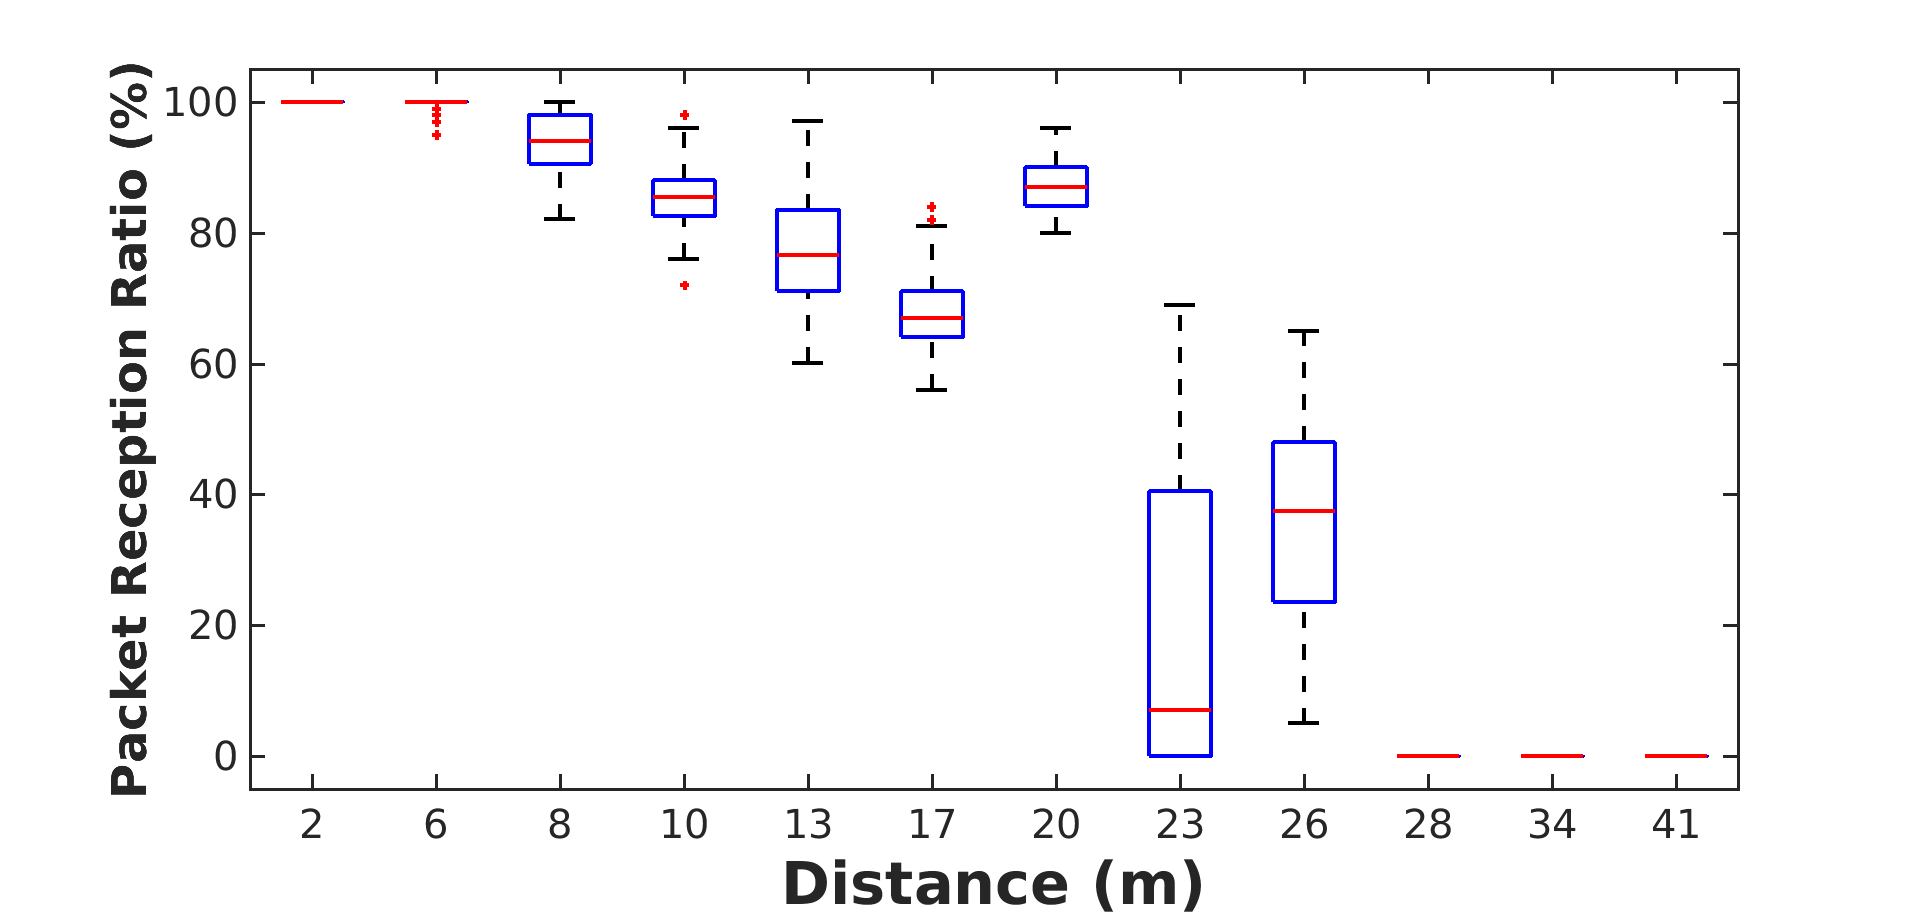

The data file committed next to this chart (first rows):
2.2, 1, 100, 100, 100, 100, 100, 100, 100, 100, 100, 100, 100, 100, 100, 100, 100, 100, 100, 100, 100, 100, 100, 100
5.7, 1, 100, 100, 100, 100, 100, 100, 100, 100, 99, 100, 100, 100, 100, 99, 100, 100, 100, 100, 100, 100, 100, 99
8.3, 1, 96, 92, 93, 94, 98, 93, 99, 97, 98, 97, 89, 98, 99, 92, 91, 98, 94, 88, 93, 88, 95, 93
10.4, 1, 96, 98, 88, 87, 89, 94, 93, 95, 94, 93, 82, 90, 90, 93, 86, 85, 86, 82, 94, 88, 90, 96
13.1, 1, 97, 87, 73, 93, 75, 93, 87, 81, 83, 86, 72, 90, 82, 86, 82, 86, 88, 83, 78, 72, 81, 67
17.3, 1, 67, 61, 66, 63, 68, 72, 72, 69, 70, 68, 62, 67, 62, 67, 62, 61, 68, 63, 71, 74, 68, 58
19.9, 1, 87, 85, 83, 88, 86, 85, 91, 87, 91, 84, 85, 86, 80, 87, 85, 85, 89, 90, 87, 87, 87, 91
22.8, 1, 42, 45, 41, 35, 41, 40, 48, 55, 69, 45, 44, 42, 46, 37, 33, 40, 35, 19, 26, 46, 41, 41
25.9, 1, 5, 37, 35, 42, 27, 6, 21, 23, 14, 50, 22, 53, 40, 43, 48, 38, 36, 45, 53, 47, 26, 23
28.1, 1, 0, 0, 0, 0, 0, 0, 0, 0, 0, 0, 0, 0, 0, 0, 0, 0, 0, 0, 0, 0, 0, 0
33.7, 1, 0, 0, 0, 0, 0, 0, 0, 0, 0, 0, 0, 0, 0, 0, 0, 0, 0, 0, 0, 0, 0, 0
41.3, 1, 0, 0, 0, 0, 0, 0, 0, 0, 0, 0, 0, 0, 0, 0, 0, 0, 0, 0, 0, 0, 0, 0
46.8, 1, 0, 0, 0, 0, 0, 0, 0, 0, 0, 0, 0, 0, 0, 0, 0, 0, 0, 0, 0, 0, 0, 0
56, 1, 0, 0, 0, 0, 0, 0, 0, 0, 0, 0, 0, 0, 0, 0, 0, 0, 0, 0, 0, 0, 0, 0
60.1, 1, 0, 0, 0, 0, 0, 0, 0, 0, 0, 0, 0, 0, 0, 0, 0, 0, 0, 0, 0, 0, 0, 0
67.5, 1, 0, 0, 0, 0, 0, 0, 0, 0, 0, 0, 0, 0, 0, 0, 0, 0, 0, 0, 0, 0, 0, 0
73.8, 1, 0, 0, 0, 0, 0, 0, 0, 0, 0, 0, 0, 0, 0, 0, 0, 0, 0, 0, 0, 0, 0, 0
82.4, 1, 0, 0, 0, 0, 0, 0, 0, 0, 0, 0, 0, 0, 0, 0, 0, 0, 0, 0, 0, 0, 0, 0
92.7, 1, 0, 0, 0, 0, 0, 0, 0, 0, 0, 0, 0, 0, 0, 0, 0, 0, 0, 0, 0, 0, 0, 0
98.2, 1, 0, 0, 0, 0, 0, 0, 0, 0, 0, 0, 0, 0, 0, 0, 0, 0, 0, 0, 0, 0, 0, 0
106.4, 1, 0, 0, 0, 0, 0, 0, 0, 0, 0, 0, 0, 0, 0, 0, 0, 0, 0, 0, 0, 0, 0, 0
112.8, 1, 0, 0, 0, 0, 0, 0, 0, 0, 0, 0, 0, 0, 0, 0, 0, 0, 0, 0, 0, 0, 0, 0
123.1, 1, 0, 0, 0, 0, 0, 0, 0, 0, 0, 0, 0, 0, 0, 0, 0, 0, 0, 0, 0, 0, 0, 0
131, 1, 0, 0, 0, 0, 0, 0, 0, 0, 0, 0, 0, 0, 0, 0, 0, 0, 0, 0, 0, 0, 0, 0
146.2, 1, 0, 0, 0, 0, 0, 0, 0, 0, 0, 0, 0, 0, 0, 0, 0, 0, 0, 0, 0, 0, 0, 0
154.9, 1, 0, 0, 0, 0, 0, 0, 0, 0, 0, 0, 0, 0, 0, 0, 0, 0, 0, 0, 0, 0, 0, 0
161.7, 1, 0, 0, 0, 0, 0, 0, 0, 0, 0, 0, 0, 0, 0, 0, 0, 0, 0, 0, 0, 0, 0, 0
179.2, 1, 0, 0, 0, 0, 0, 0, 0, 0, 0, 0, 0, 0, 0, 0, 0, 0, 0, 0, 0, 0, 0, 0
186.8, 1, 0, 0, 0, 0, 0, 0, 0, 0, 0, 0, 0, 0, 0, 0, 0, 0, 0, 0, 0, 0, 0, 0
197, 1, 0, 0, 0, 0, 0, 0, 0, 0, 0, 0, 0, 0, 0, 0, 0, 0, 0, 0, 0, 0, 0, 0
